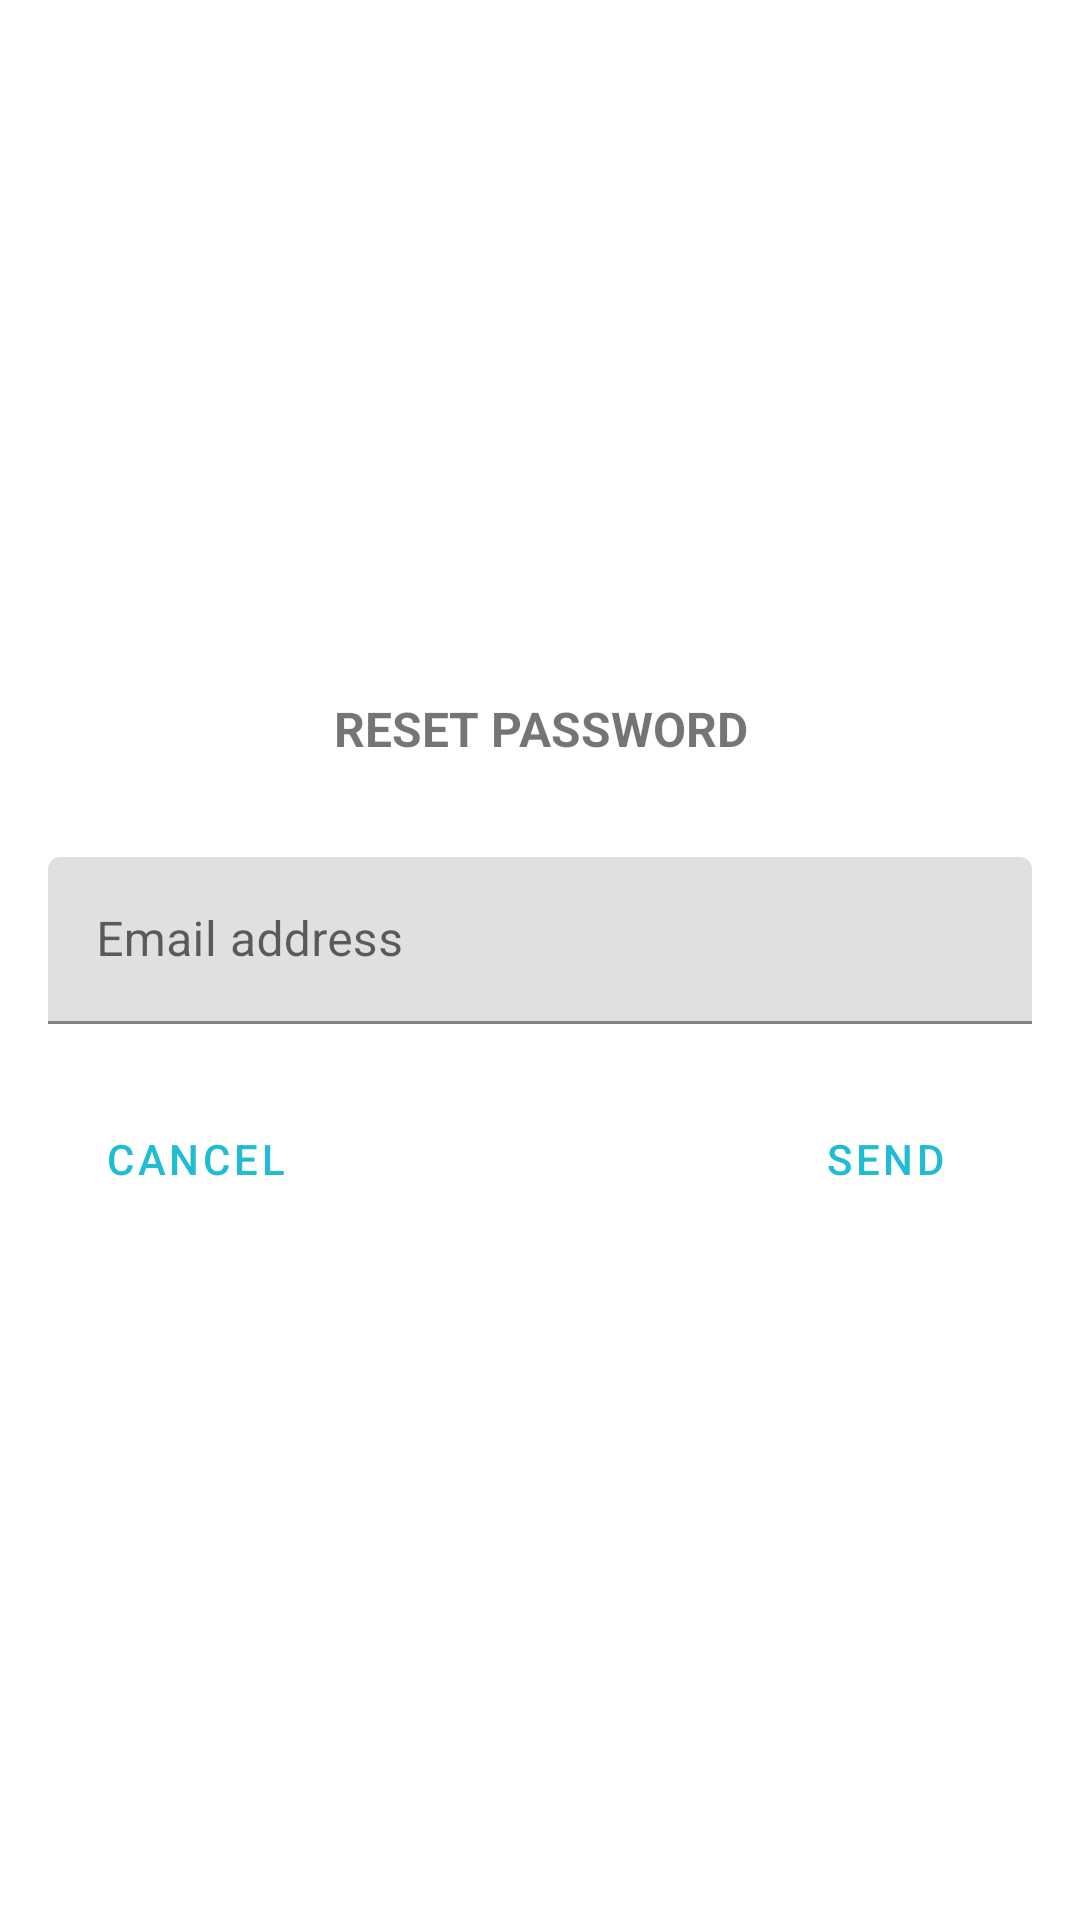

Reconstruct the res/layout file that produces this screen, plus the resources it refers to.
<!-- AndroidManifest.xml: application theme Theme.BookSpaceApp -->
<!-- res/layout/fragment_reset_password_dialog.xml -->
<?xml version="1.0" encoding="utf-8"?>
<androidx.constraintlayout.widget.ConstraintLayout
    xmlns:android="http://schemas.android.com/apk/res/android"
    xmlns:app="http://schemas.android.com/apk/res-auto"
    xmlns:tools="http://schemas.android.com/tools"
    android:layout_width="match_parent"
    android:layout_height="match_parent"
    tools:context=".ui.account.settings.ResetPasswordDialogFragment">


    <LinearLayout
        android:layout_width="match_parent"
        android:layout_height="wrap_content"
        android:gravity="center_vertical"
        android:orientation="vertical"
        android:paddingTop="@dimen/margin_16"
        android:layout_marginStart="@dimen/margin_16"
        android:layout_marginEnd="@dimen/margin_16"
        app:layout_constraintBottom_toBottomOf="parent"
        app:layout_constraintEnd_toEndOf="parent"
        app:layout_constraintStart_toStartOf="parent"
        app:layout_constraintTop_toTopOf="parent"
        app:layout_constraintVertical_bias="0.499"
        android:id="@+id/content_container">

        <TextView
            android:id="@+id/reset_password_text"
            android:layout_width="match_parent"
            android:layout_height="wrap_content"
            android:gravity="center"
            android:padding="@dimen/margin_8"
            android:text="RESET PASSWORD"
            android:textAllCaps="true"
            android:textSize="16sp"
            android:textStyle="bold" />

        <com.google.android.material.textfield.TextInputLayout
            android:id="@+id/edit_text_email_layout"
            android:layout_width="match_parent"
            android:layout_height="wrap_content"
            android:layout_marginTop="@dimen/margin_24"
            android:gravity="center"
            app:layout_constraintEnd_toEndOf="parent"
            app:layout_constraintStart_toStartOf="parent">

            <com.google.android.material.textfield.TextInputEditText
                android:id="@+id/edit_text_email"
                android:layout_width="match_parent"
                android:layout_height="wrap_content"
                android:hint="@string/label_email"
                android:inputType="textEmailAddress" />
        </com.google.android.material.textfield.TextInputLayout>

        <RelativeLayout
            android:layout_width="match_parent"
            android:layout_height="wrap_content"
            android:padding="5dp"
            android:layout_marginBottom="@dimen/margin_16"
            android:layout_marginTop="@dimen/margin_16">

            <com.google.android.material.button.MaterialButton
                android:id="@+id/cancel_btn"
                style="@style/Widget.MaterialComponents.Button.TextButton"
                android:layout_width="wrap_content"
                android:layout_height="wrap_content"
                android:layout_alignParentStart="true"
                android:layout_centerVertical="true"
                android:text="@string/cancel_button"
                android:textColor="@color/blue_accent"
                android:contentDescription="@string/cancel_action_button"
                android:padding="4dp"
                tools:ignore="TouchTargetSizeCheck" />

            <com.google.android.material.button.MaterialButton
                style="@style/Widget.MaterialComponents.Button.TextButton"
                android:id="@+id/send_email_btn"
                android:layout_width="wrap_content"
                android:layout_height="wrap_content"
                android:text="@string/send_button"
                android:layout_alignParentEnd="true"
                android:contentDescription="@string/action_send_email_button"
                android:padding="4dp"
                android:textColor="@color/blue_accent"
                tools:ignore="RelativeOverlap,TouchTargetSizeCheck" />

        </RelativeLayout>

    </LinearLayout>

    <ProgressBar
        android:id="@+id/progress_bar"
        android:layout_width="411dp"
        android:layout_height="122dp"
        android:padding="@dimen/margin_8"
        app:layout_constraintEnd_toEndOf="parent"
        app:layout_constraintHorizontal_bias="0.0"
        app:layout_constraintStart_toStartOf="parent"
        app:layout_constraintBottom_toBottomOf="@+id/content_container"
        app:layout_constraintTop_toTopOf="@+id/content_container"
        app:layout_constraintVertical_bias="0.427"
        android:visibility="invisible"/>

</androidx.constraintlayout.widget.ConstraintLayout>
<!-- resources referenced by this layout -->
<resources>
  <color name="blue_accent">#FF20BCD3</color>
  <dimen name="margin_16">16dp</dimen>
  <dimen name="margin_24">24dp</dimen>
  <dimen name="margin_8">8dp</dimen>
  <string name="action_send_email_button">Send Reset Email Button</string>
  <string name="cancel_action_button">cancel action button</string>
  <string name="cancel_button">Cancel</string>
  <string name="label_email">Email address</string>
  <string name="send_button">Send</string>
  <style name="Theme.BookSpaceApp" parent="Theme.MaterialComponents.DayNight.DarkActionBar">
          
          <item name="colorPrimary">@color/blue_accent</item>
          <item name="colorPrimaryVariant">@color/purple_700</item>
          <item name="colorOnPrimary">@color/white</item>
          
          <item name="colorSecondary">@color/blue_accent</item>
          <item name="colorSecondaryVariant">@color/blue_accent</item>
          <item name="colorOnSecondary">@color/black</item>
          
          <item name="android:statusBarColor">?attr/colorPrimary</item>
          
  
      </style>
  <color name="purple_700">#FF3700B3</color>
  <color name="white">#FFFFFFFF</color>
  <color name="black">#FF000000</color>
</resources>
